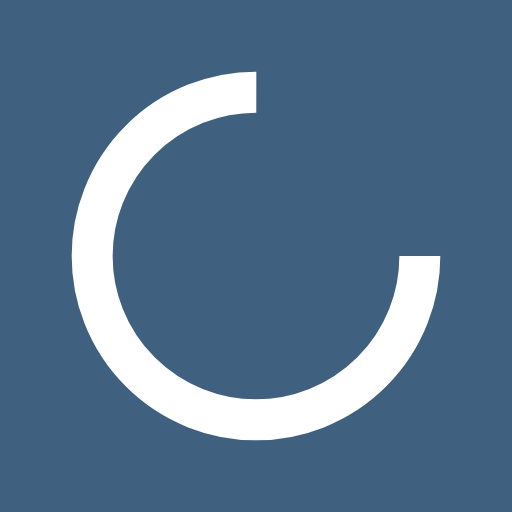
t = 0.00 s
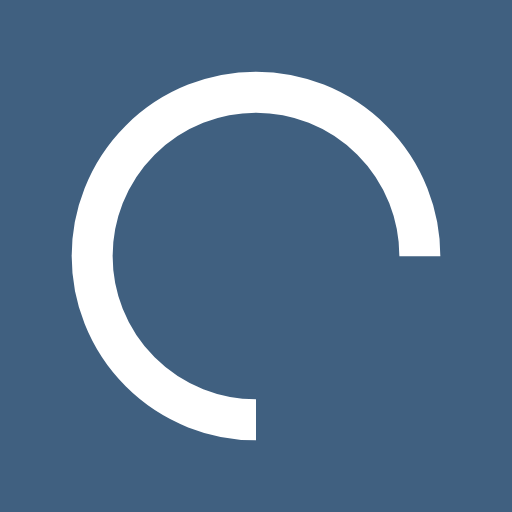
t = 0.25 s
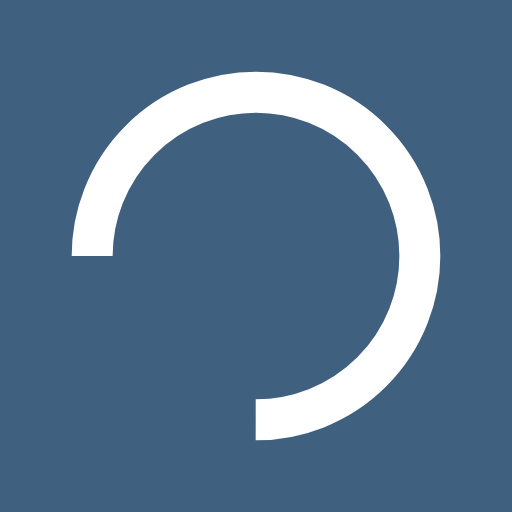
t = 0.50 s
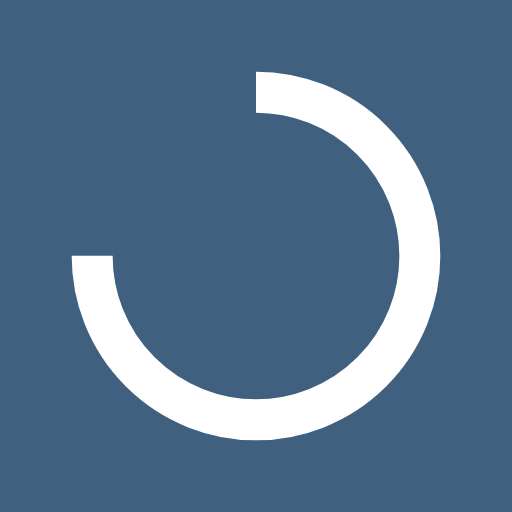
t = 0.75 s

The animated SVG that drew these frames (rendered in a browser with its animation timeline set to each time). Animation: 1 SMIL element (animateTransform=1); one cycle of 1.00 s, repeats indefinitely.

<?xml version="1.0" encoding="utf-8"?>
<svg xmlns="http://www.w3.org/2000/svg" xmlns:xlink="http://www.w3.org/1999/xlink" style="margin: auto; background: rgb(64, 96, 128); display: block; shape-rendering: auto;" width="31px" height="31px" viewBox="0 0 100 100" preserveAspectRatio="xMidYMid">
<circle cx="50" cy="50" fill="none" stroke="#ffffff" stroke-width="8" r="32" stroke-dasharray="150.79644737231007 52.26548245743669" transform="rotate(37.4591 50 50)">
  <animateTransform attributeName="transform" type="rotate" repeatCount="indefinite" dur="1s" values="0 50 50;360 50 50" keyTimes="0;1"></animateTransform>
</circle>
<!-- [ldio] generated by https://loading.io/ --></svg>